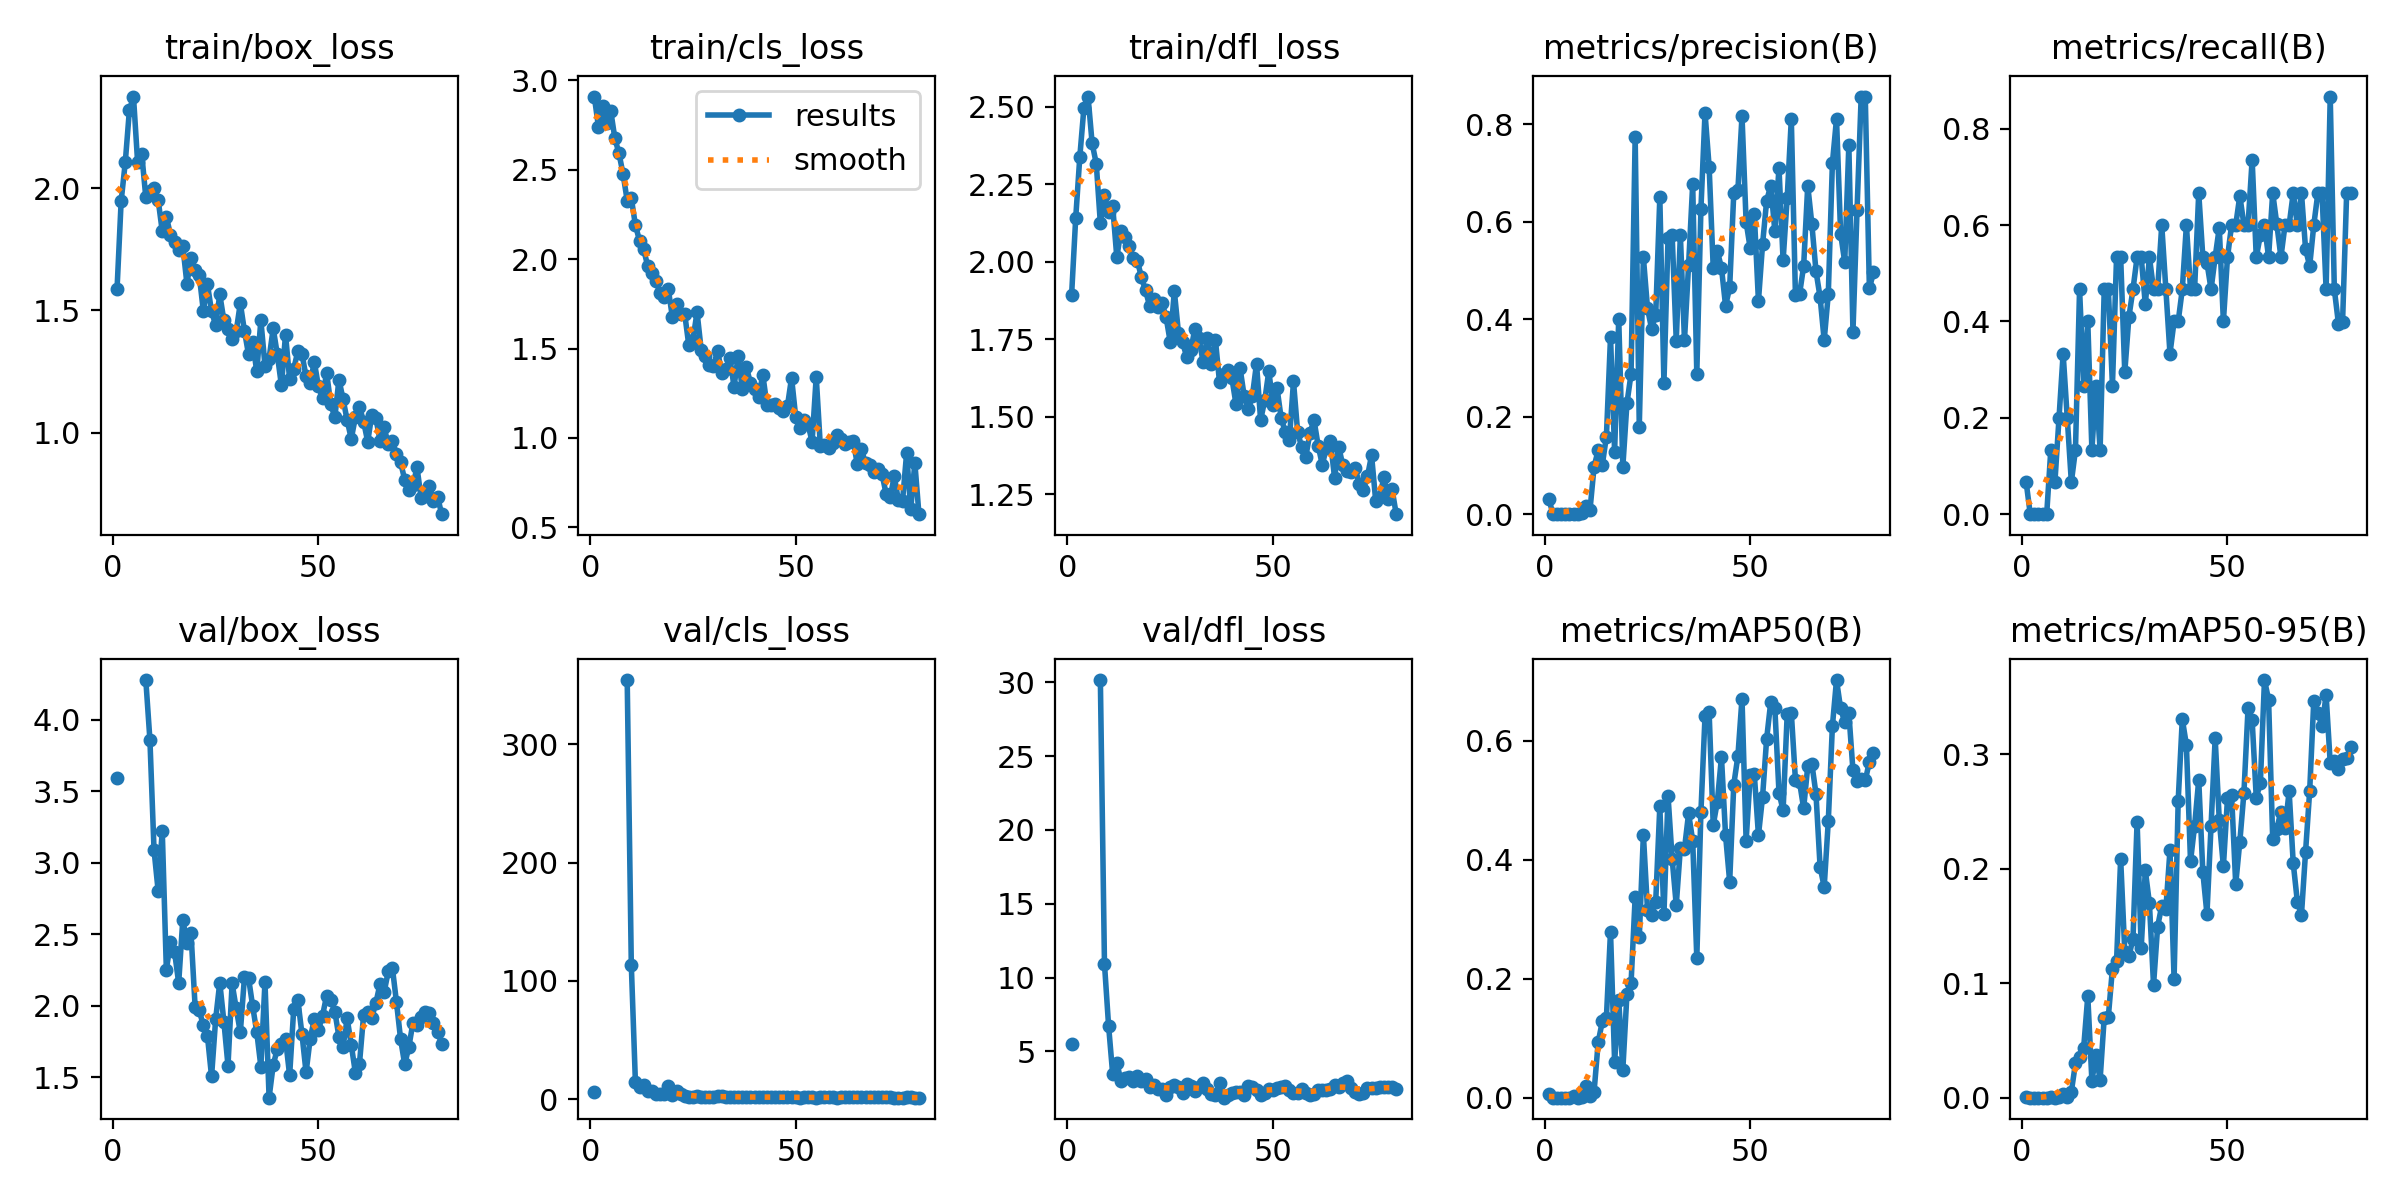

Values plotted in this chart, from the file beside it:
epoch, time, train/box_loss, train/cls_loss, train/dfl_loss, metrics/precision(B), metrics/recall(B), metrics/mAP50(B), metrics/mAP50-95(B), val/box_loss, val/cls_loss, val/dfl_loss, lr/pg0, lr/pg1, lr/pg2
1, 9.137, 1.589, 2.91, 1.893, 0.03096, 0.06667, 0.00692, 0.00097, 3.593, 5.8, 5.526, 0.00038, 0.00038, 0.00038
2, 24.14, 1.947, 2.741, 2.141, 0, 0, 0, 0, nan, nan, nan, 0.0007703, 0.0007703, 0.0007703
3, 34.32, 2.106, 2.858, 2.339, 0, 0, 0, 0, nan, nan, nan, 0.001151, 0.001151, 0.001151
4, 43.41, 2.318, 2.764, 2.497, 0, 0, 0, 0, nan, nan, nan, 0.001521, 0.001521, 0.001521
5, 52.72, 2.375, 2.829, 2.533, 0, 0, 0, 0, nan, nan, nan, 0.001882, 0.001882, 0.001882
6, 61.92, 2.108, 2.676, 2.382, 0, 0, 0, 0, nan, nan, nan, 0.001876, 0.001876, 0.001876
7, 71.13, 2.142, 2.592, 2.317, 0.00055, 0.1333, 0.00338, 0.00068, nan, nan, nan, 0.001852, 0.001852, 0.001852
8, 80.09, 1.963, 2.476, 2.124, 0.00051, 0.06667, 0.0002, 4e-05, 4.279, inf, 30.15, 0.001827, 0.001827, 0.001827
9, 89.07, 1.989, 2.328, 2.216, 0.00144, 0.2, 0.00074, 0.00017, 3.861, 354.1, 10.93, 0.001802, 0.001802, 0.001802
10, 98.11, 2, 2.341, 2.16, 0.01663, 0.3333, 0.01923, 0.0032, 3.091, 113.5, 6.743, 0.001777, 0.001777, 0.001777
11, 112.2, 1.953, 2.191, 2.179, 0.00788, 0.2, 0.00274, 0.00101, 2.805, 14.28, 3.462, 0.001752, 0.001752, 0.001752
12, 120.9, 1.824, 2.103, 2.015, 0.0972, 0.06667, 0.01002, 0.0053, 3.226, 10.47, 4.236, 0.001728, 0.001728, 0.001728
13, 136.4, 1.883, 2.055, 2.1, 0.1313, 0.1333, 0.09305, 0.02996, 2.253, 12.32, 3.021, 0.001703, 0.001703, 0.001703
14, 145.8, 1.81, 1.961, 2.08, 0.1011, 0.4667, 0.1281, 0.03565, 2.445, 6.852, 3.196, 0.001678, 0.001678, 0.001678
15, 161.3, 1.778, 1.92, 2.052, 0.159, 0.2667, 0.1346, 0.04382, 2.376, 7.277, 3.257, 0.001654, 0.001654, 0.001654
16, 175.7, 1.748, 1.876, 2.014, 0.3633, 0.4, 0.2792, 0.08864, 2.16, 4.606, 2.987, 0.001629, 0.001629, 0.001629
17, 189.5, 1.764, 1.813, 2.004, 0.1285, 0.1333, 0.05985, 0.01471, 2.603, 4.503, 3.354, 0.001604, 0.001604, 0.001604
18, 199.7, 1.61, 1.79, 1.95, 0.4007, 0.2667, 0.1644, 0.03716, 2.441, 4.215, 2.997, 0.001579, 0.001579, 0.001579
19, 208.9, 1.713, 1.831, 1.908, 0.0971, 0.1333, 0.04733, 0.01581, 2.508, 10.84, 3.128, 0.001554, 0.001554, 0.001554
20, 218.1, 1.664, 1.676, 1.857, 0.2278, 0.4667, 0.1745, 0.07001, 1.993, 3.605, 2.595, 0.00153, 0.00153, 0.00153
21, 231.9, 1.645, 1.75, 1.88, 0.2875, 0.4667, 0.1922, 0.07064, 1.969, 6.779, 2.7, 0.001505, 0.001505, 0.001505
22, 244.2, 1.498, 1.691, 1.854, 0.7741, 0.2667, 0.3372, 0.1127, 1.863, 4.666, 2.425, 0.00148, 0.00148, 0.00148
23, 257.5, 1.606, 1.693, 1.867, 0.1796, 0.5333, 0.2695, 0.1191, 1.789, 3.028, 2.458, 0.001455, 0.001455, 0.001455
24, 277.2, 1.496, 1.517, 1.821, 0.5267, 0.5333, 0.4422, 0.2086, 1.506, 2.163, 2.042, 0.001431, 0.001431, 0.001431
25, 293.7, 1.44, 1.55, 1.742, 0.4225, 0.2941, 0.3159, 0.1275, 1.908, 2.364, 2.62, 0.001406, 0.001406, 0.001406
26, 308, 1.566, 1.704, 1.905, 0.3799, 0.4089, 0.3074, 0.1233, 2.163, 2.556, 2.752, 0.001381, 0.001381, 0.001381
27, 322.5, 1.459, 1.494, 1.772, 0.4083, 0.4667, 0.3292, 0.1388, 1.89, 2.172, 2.604, 0.001357, 0.001357, 0.001357
28, 336.7, 1.423, 1.456, 1.74, 0.6497, 0.5333, 0.4896, 0.2412, 1.582, 2.236, 2.172, 0.001332, 0.001332, 0.001332
29, 351.2, 1.381, 1.406, 1.694, 0.2691, 0.5333, 0.308, 0.1308, 2.157, 2.265, 2.785, 0.001307, 0.001307, 0.001307
30, 363.1, 1.415, 1.403, 1.715, 0.5656, 0.4355, 0.5071, 0.1985, 1.982, 1.948, 2.653, 0.001282, 0.001282, 0.001282
31, 372.5, 1.53, 1.487, 1.783, 0.572, 0.5333, 0.4014, 0.1698, 1.815, 2.645, 2.319, 0.001257, 0.001257, 0.001257
32, 381.6, 1.416, 1.365, 1.755, 0.3558, 0.4667, 0.3235, 0.0984, 2.199, 2.712, 2.579, 0.001233, 0.001233, 0.001233
33, 394.4, 1.32, 1.384, 1.676, 0.5721, 0.4667, 0.4197, 0.1495, 2.196, 2.073, 2.882, 0.001208, 0.001208, 0.001208
34, 406.1, 1.37, 1.447, 1.754, 0.3568, 0.6, 0.4184, 0.1677, 1.998, 1.955, 2.485, 0.001183, 0.001183, 0.001183
35, 420.9, 1.251, 1.286, 1.669, 0.5109, 0.4667, 0.4776, 0.1648, 1.816, 2.115, 2.086, 0.001159, 0.001159, 0.001159
36, 431, 1.46, 1.459, 1.748, 0.6765, 0.3333, 0.4319, 0.216, 1.576, 2.054, 2.082, 0.001134, 0.001134, 0.001134
37, 440.4, 1.275, 1.276, 1.611, 0.2879, 0.4, 0.2345, 0.1037, 2.167, 2.264, 2.83, 0.001109, 0.001109, 0.001109
38, 449.4, 1.303, 1.397, 1.639, 0.6255, 0.4, 0.4799, 0.2594, 1.358, 1.741, 1.868, 0.001084, 0.001084, 0.001084
39, 464.5, 1.427, 1.306, 1.65, 0.8232, 0.4667, 0.641, 0.3307, 1.586, 1.807, 2.071, 0.001059, 0.001059, 0.001059
40, 474.1, 1.321, 1.273, 1.625, 0.7127, 0.6, 0.6473, 0.308, 1.699, 1.632, 2.193, 0.001035, 0.001035, 0.001035
41, 488.4, 1.194, 1.231, 1.541, 0.5045, 0.4667, 0.4582, 0.2064, 1.735, 2.138, 2.238, 0.00101, 0.00101, 0.00101
42, 497.5, 1.401, 1.353, 1.657, 0.5392, 0.4682, 0.4976, 0.2376, 1.768, 2.03, 2.268, 0.0009853, 0.0009853, 0.0009853
43, 510.8, 1.219, 1.185, 1.567, 0.5054, 0.6667, 0.5725, 0.2776, 1.514, 1.789, 2.057, 0.0009605, 0.0009605, 0.0009605
44, 521, 1.261, 1.185, 1.524, 0.4273, 0.5333, 0.4408, 0.1969, 1.98, 1.869, 2.665, 0.0009357, 0.0009357, 0.0009357
45, 530.6, 1.334, 1.189, 1.567, 0.465, 0.5221, 0.3629, 0.1604, 2.039, 2.15, 2.614, 0.000911, 0.000911, 0.000911
46, 539.9, 1.322, 1.167, 1.671, 0.6589, 0.4667, 0.5263, 0.2375, 1.803, 1.72, 2.416, 0.0008862, 0.0008862, 0.0008862
47, 553.6, 1.23, 1.152, 1.489, 0.6647, 0.5333, 0.574, 0.314, 1.535, 1.57, 2.071, 0.0008615, 0.0008615, 0.0008615
48, 563.5, 1.202, 1.178, 1.553, 0.8167, 0.5947, 0.6707, 0.2424, 1.77, 1.64, 2.175, 0.0008368, 0.0008368, 0.0008368
49, 572.6, 1.29, 1.337, 1.648, 0.5993, 0.4, 0.4317, 0.2019, 1.908, 1.925, 2.446, 0.000812, 0.000812, 0.000812
50, 586.6, 1.19, 1.119, 1.538, 0.5452, 0.5333, 0.5419, 0.2614, 1.831, 1.658, 2.384, 0.0007872, 0.0007872, 0.0007872
51, 596.1, 1.141, 1.054, 1.592, 0.6147, 0.6, 0.5431, 0.2641, 1.931, 1.535, 2.514, 0.0007625, 0.0007625, 0.0007625
52, 605.2, 1.246, 1.103, 1.495, 0.4369, 0.6, 0.441, 0.1865, 2.071, 1.729, 2.611, 0.0007378, 0.0007378, 0.0007378
53, 614.5, 1.118, 1.075, 1.451, 0.5532, 0.6607, 0.5052, 0.2236, 2.043, 1.652, 2.635, 0.000713, 0.000713, 0.000713
54, 623.5, 1.063, 0.9786, 1.426, 0.643, 0.6004, 0.6034, 0.2663, 1.961, 1.655, 2.412, 0.0006882, 0.0006882, 0.0006882
55, 637.7, 1.217, 1.342, 1.614, 0.6738, 0.6, 0.6652, 0.3401, 1.783, 1.532, 2.195, 0.0006635, 0.0006635, 0.0006635
56, 653.4, 1.138, 0.9545, 1.452, 0.5798, 0.7359, 0.6541, 0.3297, 1.714, 1.622, 2.171, 0.0006387, 0.0006387, 0.0006387
57, 668.3, 1.051, 0.9582, 1.401, 0.7105, 0.5333, 0.5127, 0.2619, 1.912, 1.647, 2.454, 0.000614, 0.000614, 0.000614
58, 682.8, 0.9753, 0.9408, 1.371, 0.5203, 0.5793, 0.4827, 0.2749, 1.727, 1.632, 2.181, 0.0005893, 0.0005893, 0.0005893
59, 697.6, 1.064, 0.9694, 1.448, 0.6489, 0.6, 0.6448, 0.3648, 1.532, 1.563, 2.04, 0.0005645, 0.0005645, 0.0005645
60, 707, 1.106, 1.018, 1.489, 0.8104, 0.5333, 0.647, 0.3476, 1.596, 1.437, 2.144, 0.0005397, 0.0005397, 0.0005397
... 20 more rows
